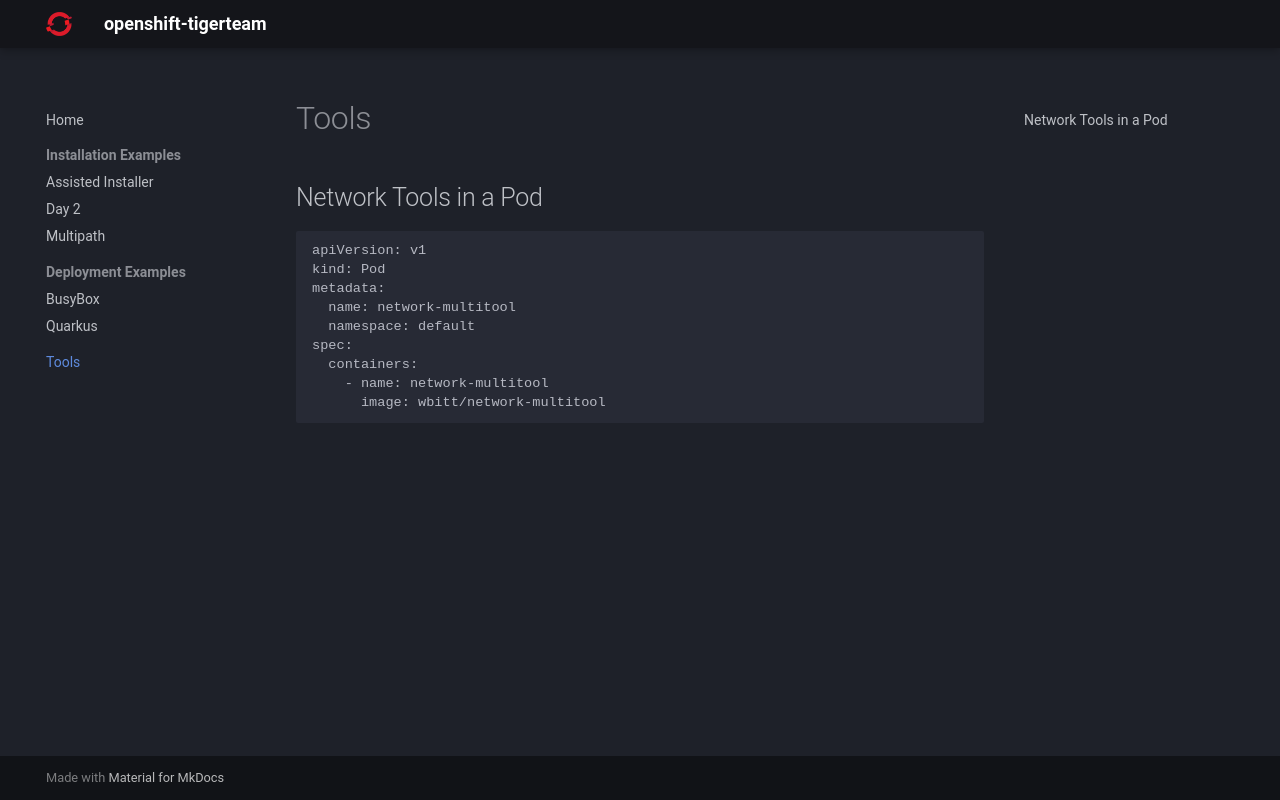

repository: openshift-tigerteam/openshift-tigerteam.github.io · page: pages/tools/index.html · generator: mkdocs

# Tools

## Network Tools in a Pod
```
apiVersion: v1
kind: Pod
metadata:
  name: network-multitool
  namespace: default
spec:
  containers:
    - name: network-multitool
      image: wbitt/network-multitool
```
